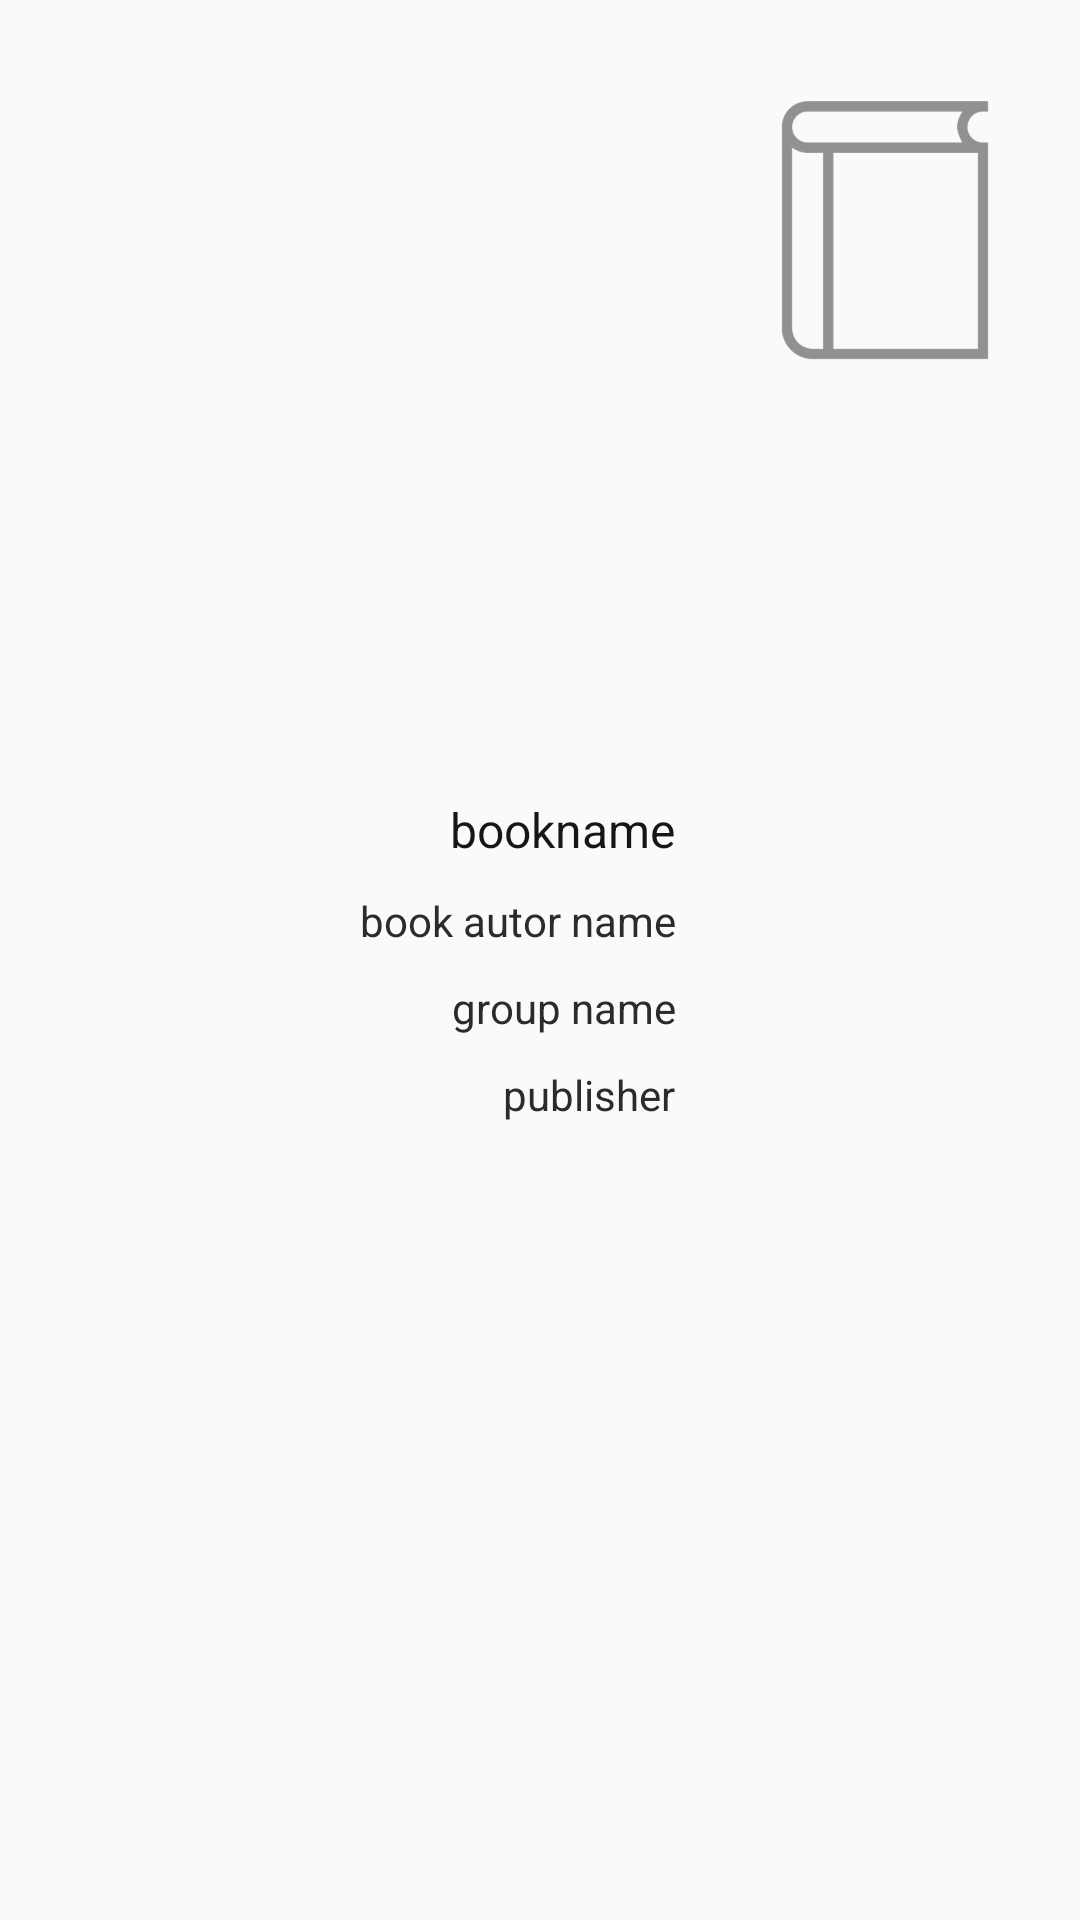

This screen was rendered from an Android layout file. Write that file and the resources it references.
<!-- AndroidManifest.xml: application theme AppTheme -->
<!-- res/layout/recycler_view_item_search_page.xml -->
<?xml version="1.0" encoding="utf-8"?>
<RelativeLayout
    xmlns:android="http://schemas.android.com/apk/res/android"
    android:layout_width="match_parent"
    android:layout_height="wrap_content"
    xmlns:app="http://schemas.android.com/apk/res-auto"
    android:padding="10dp">

    <ImageView
        android:id="@+id/iv_item_recyclerview_searchpage"
        android:layout_width="110dp"
        android:layout_height="130dp"
        android:src="@drawable/book"
        android:layout_alignParentRight="true"
        />

    <RelativeLayout
        android:layout_width="match_parent"
        android:layout_height="wrap_content"
        android:layout_toLeftOf="@id/iv_item_recyclerview_searchpage"
        android:layout_centerVertical="true"
        android:layout_marginRight="15dp">

        <TextView
            android:id="@+id/tv_book_name_item_recyclerview_searchpage"
            android:layout_width="wrap_content"
            android:layout_height="wrap_content"
            android:textColor="@color/title_text_color"
            android:textSize="@dimen/text_size_title"
            android:layout_alignParentRight="true"
            android:gravity="right"
            android:text="bookname"
            />

        <TextView
            android:id="@+id/tv_book_autor_name_item_recyclerview_searchpage"
            android:layout_width="wrap_content"
            android:layout_height="wrap_content"
            android:textColor="@color/sub_title_text_color"
            android:textSize="@dimen/text_size_sub_title"
            android:layout_below="@id/tv_book_name_item_recyclerview_searchpage"
            android:layout_marginTop="10dp"
            android:layout_alignRight="@id/tv_book_name_item_recyclerview_searchpage"
            android:gravity="right"
            android:text="book autor name"
            />

        <TextView
            android:id="@+id/tv_book_group_name_item_recyclerview_searchpage"
            android:layout_width="wrap_content"
            android:layout_height="wrap_content"
            android:textColor="@color/sub_title_text_color"
            android:textSize="@dimen/text_size_sub_title"
            android:layout_alignRight="@id/tv_book_name_item_recyclerview_searchpage"
            android:layout_below="@id/tv_book_autor_name_item_recyclerview_searchpage"
            android:layout_marginTop="10dp"
            android:gravity="right"
            android:text="group name"
            />

        <TextView
            android:id="@+id/tv_book_publisher_item_recyclerview_searchpage"
            android:layout_width="wrap_content"
            android:layout_height="wrap_content"
            android:textColor="@color/sub_title_text_color"
            android:textSize="@dimen/text_size_sub_title"
            android:layout_alignRight="@id/tv_book_name_item_recyclerview_searchpage"
            android:layout_below="@id/tv_book_group_name_item_recyclerview_searchpage"
            android:layout_marginTop="10dp"
            android:gravity="right"
            android:text="publisher"
            />

        <TextView
            android:id="@+id/tv_book_price_item_recyclerview_searchpage"
            android:layout_width="wrap_content"
            android:layout_height="wrap_content"
            android:textColor="@color/sub_title_text_color"
            android:textSize="@dimen/text_size_sub_title"
            android:layout_alignParentLeft="true"
            android:layout_alignBaseline="@id/tv_book_publisher_item_recyclerview_searchpage"
            android:layout_marginLeft="20dp"
            android:gravity="left"
            />

    </RelativeLayout>

</RelativeLayout>
<!-- resources referenced by this layout -->
<resources>
  <color name="sub_title_text_color">#2B2B2B</color>
  <color name="title_text_color">#161616</color>
  <dimen name="text_size_sub_title">14sp</dimen>
  <dimen name="text_size_title">16sp</dimen>
  <!-- drawable book: png bitmap (drawable-hdpi, 5332 bytes) -->
  <style name="AppTheme" parent="Theme.AppCompat.Light.DarkActionBar">
          
          <item name="colorPrimary">@color/colorPrimary</item>
          <item name="colorPrimaryDark">@color/colorPrimaryDark</item>
          <item name="colorAccent">@color/colorAccent</item>
      </style>
  <color name="colorPrimary">#344955</color>
  <color name="colorPrimaryDark">#232f34</color>
  <color name="colorAccent">#F9AA33</color>
</resources>
